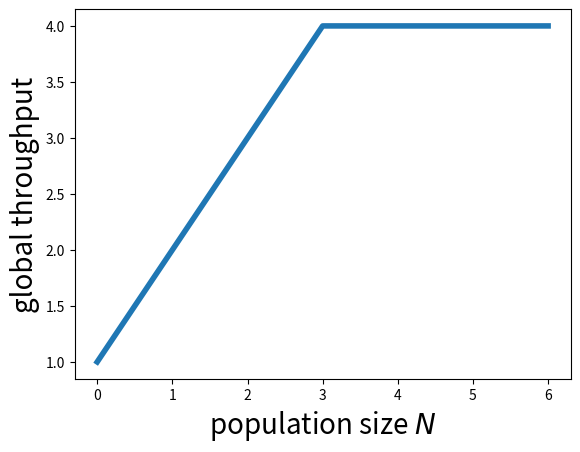

Reproduce this figure in Python.
import matplotlib.pyplot as plt

plt.plot([1,2,3,4,4,4,4], lw=4)
plt.tick_params(
    axis='both',
    which='both',
    bottom='off',
    left='off',
    labelbottom='off',
    labelleft='off')
plt.ylabel('global throughput', fontsize=20)
plt.xlabel('population size $N$', fontsize=20)

plt.show()
